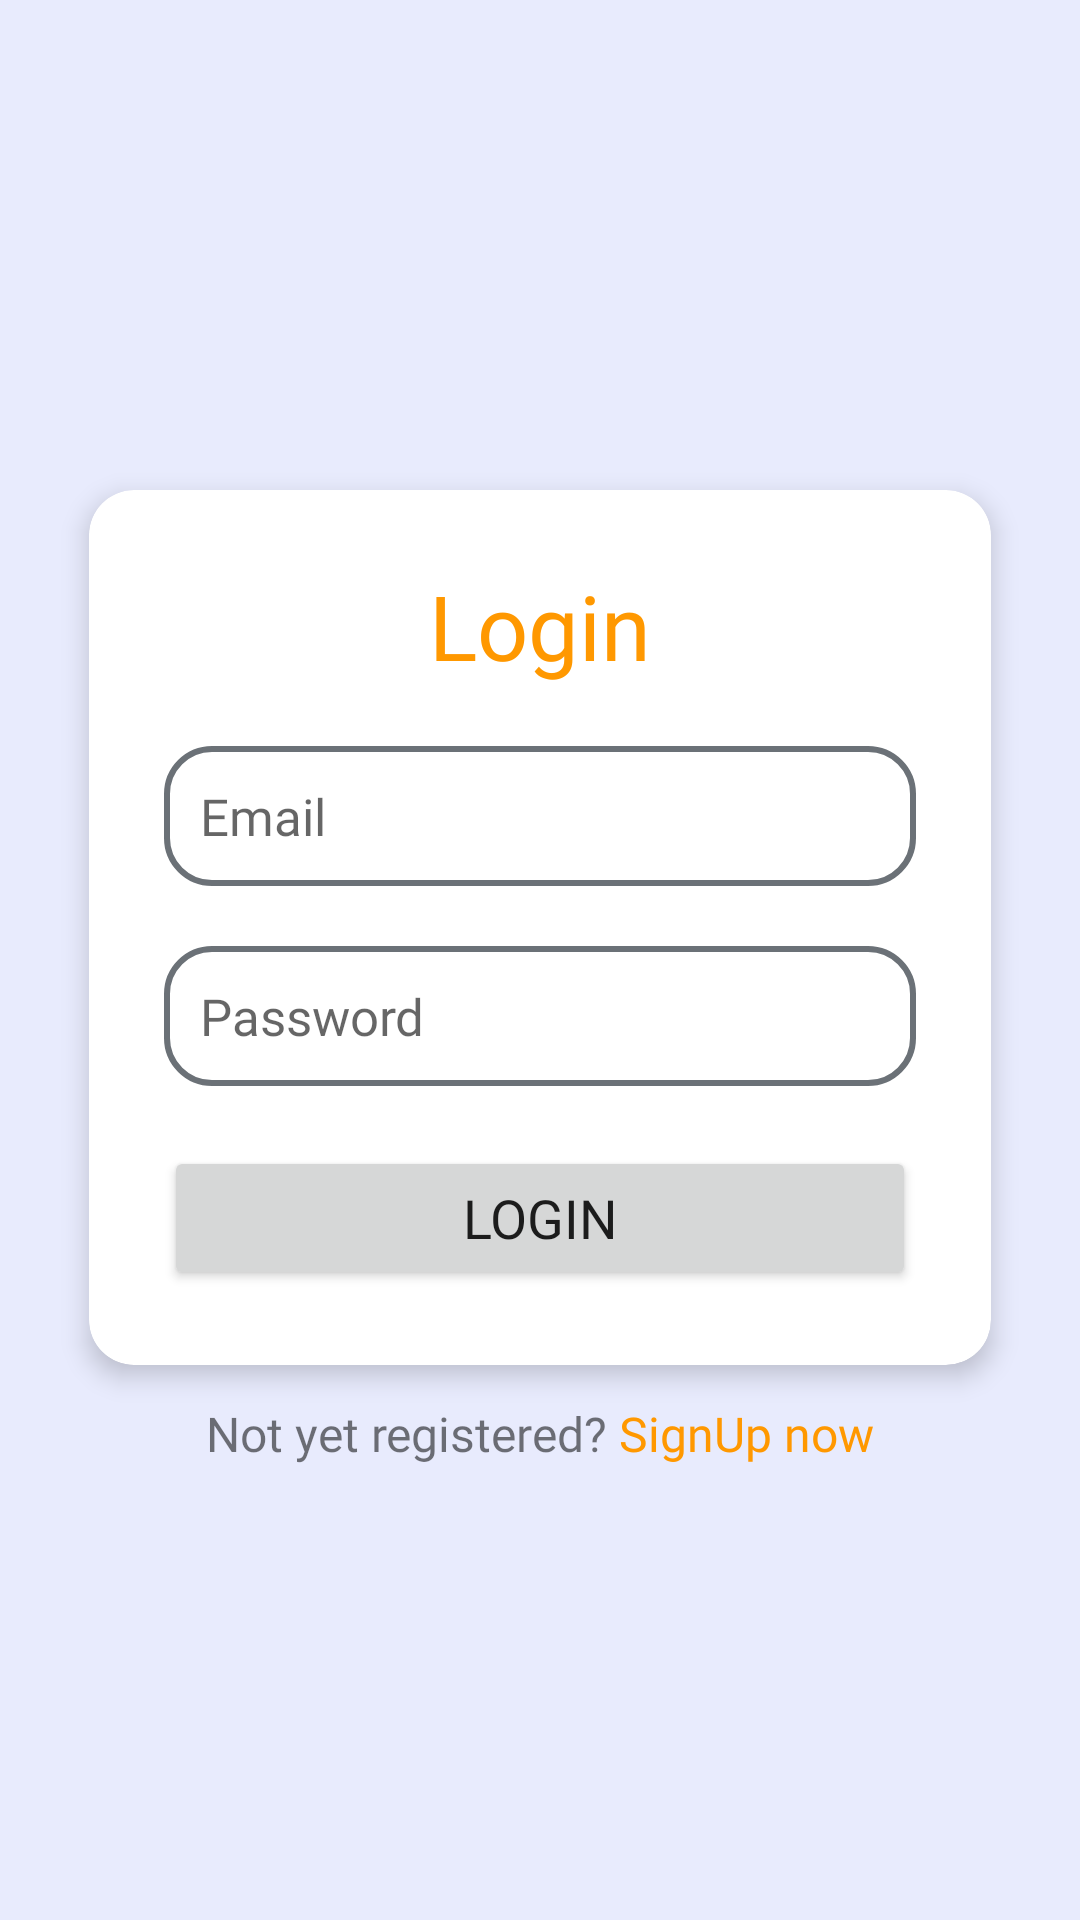

This screen was rendered from an Android layout file. Write that file and the resources it references.
<!-- AndroidManifest.xml: application theme Theme.HealthCare -->
<!-- res/layout/activity_login.xml -->
<?xml version="1.0" encoding="utf-8"?>
<LinearLayout
    xmlns:android="http://schemas.android.com/apk/res/android"
    xmlns:tools="http://schemas.android.com/tools"
    xmlns:app="http://schemas.android.com/apk/res-auto"
    android:layout_width="match_parent"
    android:layout_height="match_parent"
    android:orientation="vertical"
    android:gravity="center"
    android:background="@color/Main_background"
    android:padding="20dp"
    tools:context=".LoginActivity">

    <androidx.cardview.widget.CardView
        android:layout_width="match_parent"
        android:layout_height="wrap_content"
        app:cardCornerRadius="15dp"
        app:cardElevation="5dp"
        app:cardUseCompatPadding="true">

        <LinearLayout
            android:layout_width="match_parent"
            android:layout_height="wrap_content"
            android:orientation="vertical"
            android:padding="25dp">

            <TextView
                android:layout_width="wrap_content"
                android:layout_height="wrap_content"
                android:layout_gravity="center"
                android:text="Login"
                android:textColor="@color/primary"
                android:textSize="30sp"
                android:fontFamily="@font/nunito_bold"/>

            <EditText
                android:id="@+id/email"
                android:layout_width="match_parent"
                android:layout_height="wrap_content"
                android:background="@drawable/customborder"
                android:hint="Email"
                android:inputType="textEmailAddress"
                android:padding="12dp"
                android:textSize="17sp"
                android:layout_marginTop="20dp"
                android:fontFamily="@font/nunito_bold"/>

            <EditText
                android:id="@+id/password"
                android:layout_width="match_parent"
                android:layout_height="wrap_content"
                android:background="@drawable/customborder"
                android:hint="Password"
                android:inputType="textPassword"
                android:padding="12dp"
                android:textSize="17sp"
                android:layout_marginTop="20dp"
                android:fontFamily="@font/nunito_bold"/>

            <Button
                android:id="@+id/btnLogin"
                android:layout_width="match_parent"
                android:layout_height="wrap_content"
                android:layout_marginTop="20dp"
                android:textSize="18sp"
                android:padding="10dp"
                android:text="Login"
                android:fontFamily="@font/nunito_bold"
                app:cornerRadius="15dp"/>

        </LinearLayout>


    </androidx.cardview.widget.CardView>

    <LinearLayout
        android:layout_width="match_parent"
        android:layout_height="wrap_content"
        android:orientation="horizontal"
        android:gravity="center">

        <TextView
            android:layout_width="wrap_content"
            android:layout_height="wrap_content"
            android:layout_gravity="center"
            android:text="Not yet registered? "
            android:textSize="16sp"
            android:fontFamily="@font/nunito_bold"/>

        <TextView
            android:id="@+id/btnSignUp"
            android:layout_width="wrap_content"
            android:layout_height="wrap_content"
            android:text="SignUp now"
            android:textSize="16sp"
            android:textColor="@color/primary"
            android:fontFamily="@font/nunito_bold"/>

    </LinearLayout>

  </LinearLayout>
<!-- resources referenced by this layout -->
<resources>
  <color name="Main_background">#E8EBFD</color>
  <color name="primary">#FF9800</color>
  <!-- drawable customborder (drawable) -->
  <?xml version="1.0" encoding="utf-8"?>
  <shape xmlns:android="http://schemas.android.com/apk/res/android">
  
      <stroke
          android:width="2dp"
          android:color="#6B7177" />
      <corners android:radius="15dp" />
  </shape>
  <style name="Theme.HealthCare" parent="Theme.MaterialComponents.DayNight.NoActionBar">
          
          <item name="colorPrimary">@color/primary</item>
          <item name="colorPrimaryVariant">@color/primary</item>
          <item name="colorOnPrimary">@color/white</item>
          
          <item name="colorSecondary">@color/primary</item>
          <item name="colorSecondaryVariant">@color/primary</item>
          <item name="colorOnSecondary">@color/white</item>
          
          <item name="android:statusBarColor" tools:targetApi="l">@color/black</item>
          
      </style>
  <color name="white">#FFFFFFFF</color>
  <color name="black">#FF000000</color>
</resources>
